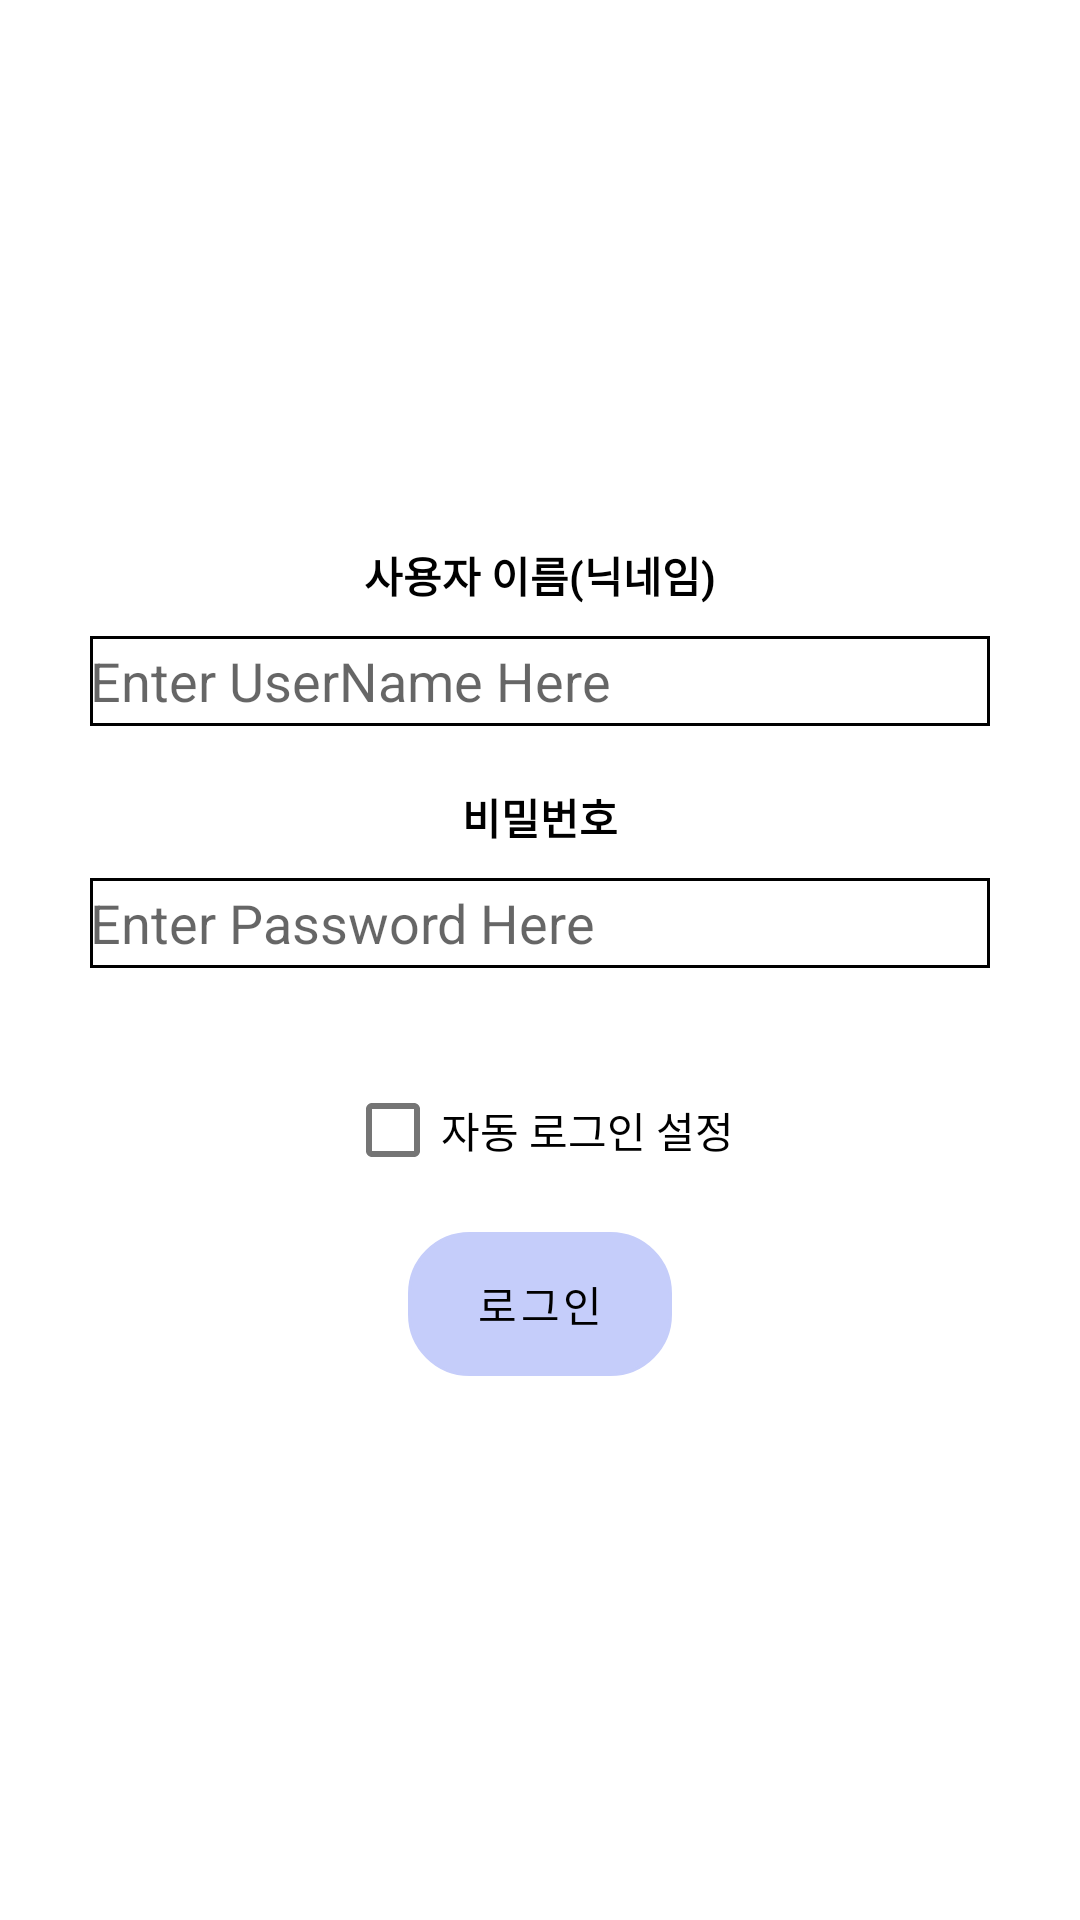

Layout XML and referenced resources for this Android screen:
<!-- AndroidManifest.xml: application theme Theme.Java_final_project -->
<!-- res/layout/activity_loginform.xml -->
<?xml version="1.0" encoding="utf-8"?>
<LinearLayout
    xmlns:android="http://schemas.android.com/apk/res/android"
    android:layout_width="match_parent"
    android:layout_height="match_parent"
    android:gravity="center"
    android:orientation="vertical">

    <LinearLayout
        android:gravity="center"
        android:layout_width="400dp"
        android:layout_height="wrap_content"
        android:orientation="vertical">

        <TextView
            android:layout_width="wrap_content"
            android:layout_height="wrap_content"
            android:text="사용자 이름(닉네임)"
            android:textStyle="bold"
            android:textColor="@color/black"/>
        <EditText
            android:layout_marginTop="10dp"
            android:background="@drawable/edittext_background"
            android:id="@+id/et_name_l"
            android:inputType="textPersonName"
            android:layout_width="300dp"
            android:layout_height="30dp"
            android:hint="@string/Login_username"/>
        <TextView
            android:layout_marginTop="20dp"
            android:layout_width="wrap_content"
            android:layout_height="wrap_content"
            android:text="비밀번호"
            android:textStyle="bold"
            android:textColor="@color/black"/>
        <EditText
            android:background="@drawable/edittext_background"
            android:id="@+id/et_password_l"
            android:layout_marginTop="10dp"
            android:inputType="numberPassword"
            android:layout_width="300dp"
            android:layout_height="30dp"
            android:hint="@string/Login_pw"/>

    </LinearLayout>

    <CheckBox
        android:id="@+id/checkbox_login"
        android:layout_marginTop="30dp"
        android:layout_width="wrap_content"
        android:layout_height="wrap_content"
        android:text="자동 로그인 설정"/>
    <Button
        android:background="@drawable/button_background"
        android:id="@+id/btn_login"
        android:layout_marginTop="10dp"
        android:layout_width="wrap_content"
        android:layout_height="wrap_content"
        android:text="로그인" />

</LinearLayout>
<!-- resources referenced by this layout -->
<resources>
  <color name="black">#FF000000</color>
  <!-- drawable button_background (drawable) -->
  <?xml version="1.0" encoding="utf-8"?>
  <shape
      android:shape="rectangle"
      xmlns:android="http://schemas.android.com/apk/res/android">
  
      <corners
          android:bottomRightRadius="20dp"
          android:bottomLeftRadius="20dp"
          android:topRightRadius="20dp"
          android:topLeftRadius="20dp"/>
      <stroke
          android:width="1dp"
          android:color="@color/black"/>
  </shape>
  <!-- drawable edittext_background (drawable) -->
  <?xml version="1.0" encoding="utf-8"?>
  <shape
      android:shape="rectangle"
      xmlns:android="http://schemas.android.com/apk/res/android">
  
      <corners
          android:bottomRightRadius="0dp"
          android:bottomLeftRadius="0dp"
          android:topRightRadius="0dp"
          android:topLeftRadius="0dp"/>
      <stroke
          android:width="1dp"
          android:color="@color/black"/>
  </shape>
  <string name="Login_pw">Enter Password Here</string>
  <string name="Login_username">Enter UserName Here</string>
  <style name="Theme.Java_final_project" parent="Theme.MaterialComponents.DayNight.NoActionBar">
          
          <item name="colorPrimary">#C5CDFA</item>
          <item name="colorPrimaryVariant">@color/white</item>
          <item name="colorOnPrimary">@color/black</item>
          
          <item name="colorSecondary">@color/teal_200</item>
          <item name="colorSecondaryVariant">@color/teal_700</item>
          <item name="colorOnSecondary">@color/black</item>
          
          <item name="android:statusBarColor" tools:targetApi="l">?attr/colorPrimaryVariant</item>
          
      </style>
  <color name="white">#FFFFFFFF</color>
  <color name="teal_200">#FF03DAC5</color>
  <color name="teal_700">#FF018786</color>
</resources>
